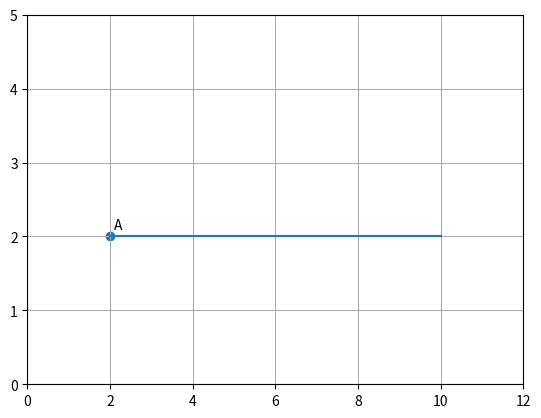

Write Python code to recreate this figure.
'''Q4. Write a Python program to draw a ray starting from point A and extending
in one direction.'''
import matplotlib.pyplot as plt
plt.scatter(2,2)
plt.text(2.1,2.1,"A")
plt.plot([2,10],[2,2])
plt.xlim(0,12)
plt.ylim(0,5)
plt.grid(True)
plt.show()